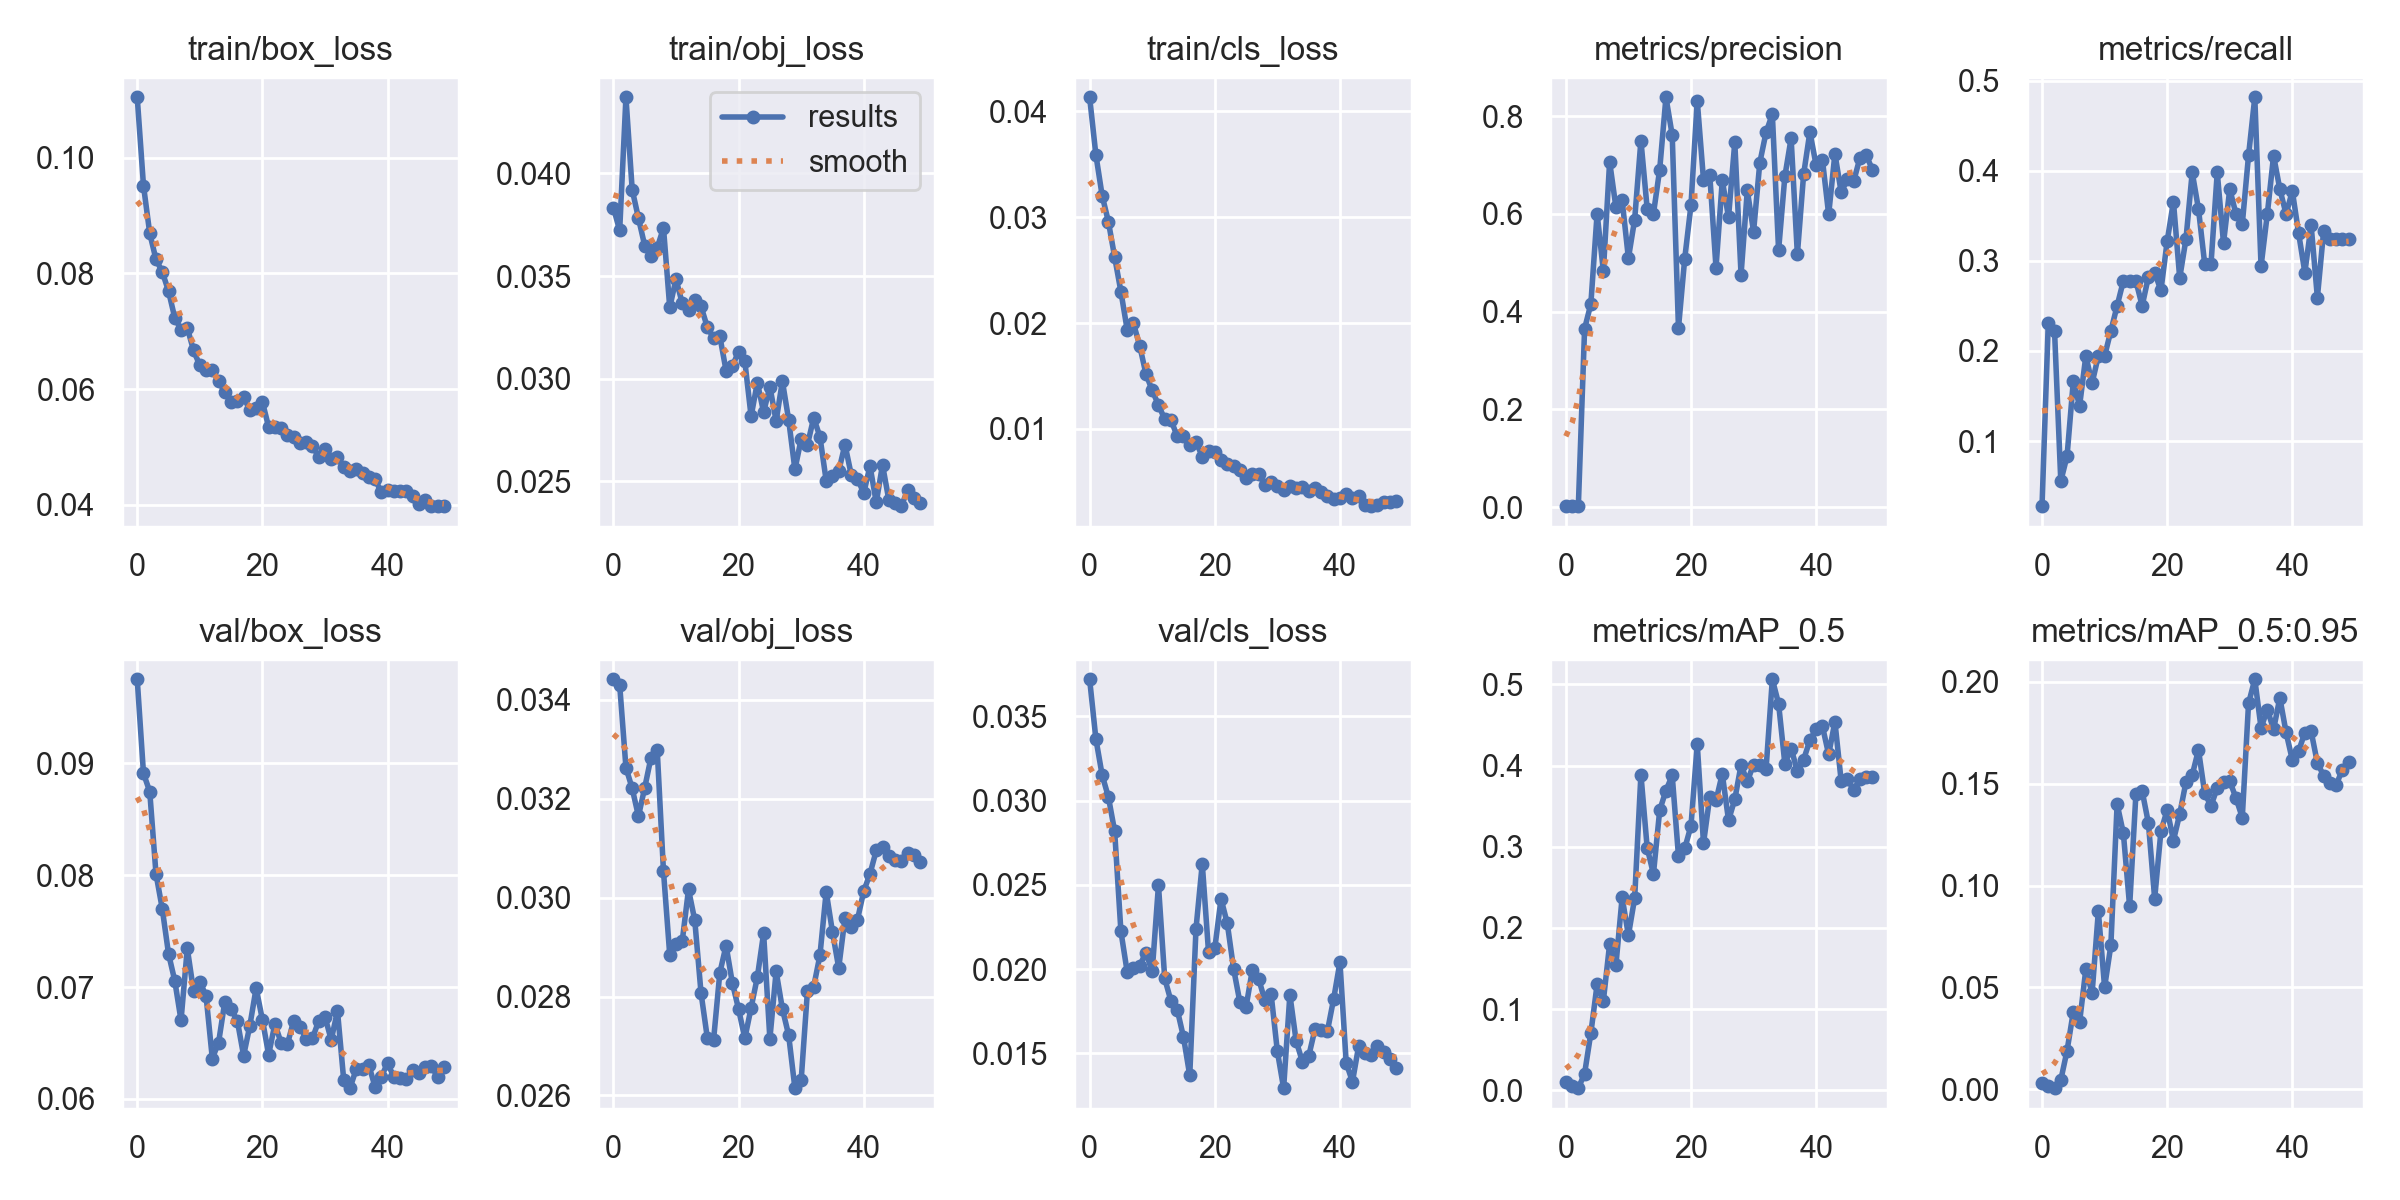

Source data for this figure (header and first rows):
epoch, train/box_loss, train/obj_loss, train/cls_loss, metrics/precision, metrics/recall, metrics/mAP_0.5, metrics/mAP_0.5:0.95, val/box_loss, val/obj_loss, val/cls_loss, x/lr0, x/lr1, x/lr2
0, 0.1104, 0.03833, 0.04133, 0.002564, 0.02778, 0.01061, 0.003185, 0.09752, 0.03442, 0.03721, 0.07083, 0.003241, 0.003241
1, 0.09516, 0.03722, 0.0359, 0.002527, 0.2315, 0.005427, 0.001596, 0.08911, 0.03431, 0.03367, 0.0407, 0.006444, 0.006444
2, 0.08692, 0.04371, 0.03204, 0.002041, 0.2222, 0.002737, 0.0005496, 0.08747, 0.03263, 0.03152, 0.01044, 0.009515, 0.009515
3, 0.0824, 0.03921, 0.02958, 0.3652, 0.05556, 0.0207, 0.004529, 0.08012, 0.03221, 0.03022, 0.009406, 0.009406, 0.009406
4, 0.08026, 0.03782, 0.02624, 0.4158, 0.08333, 0.07056, 0.01894, 0.07701, 0.03165, 0.02819, 0.009406, 0.009406, 0.009406
5, 0.07694, 0.03648, 0.02297, 0.6008, 0.1667, 0.1306, 0.03803, 0.07298, 0.03222, 0.02224, 0.009208, 0.009208, 0.009208
6, 0.07232, 0.03599, 0.01938, 0.4828, 0.1389, 0.1103, 0.03286, 0.07056, 0.03283, 0.01984, 0.00901, 0.00901, 0.00901
7, 0.07025, 0.03638, 0.01997, 0.7069, 0.1944, 0.1802, 0.05894, 0.06703, 0.03298, 0.02005, 0.008812, 0.008812, 0.008812
8, 0.0706, 0.03735, 0.01786, 0.6142, 0.1642, 0.1539, 0.04706, 0.07346, 0.03053, 0.02021, 0.008614, 0.008614, 0.008614
9, 0.06669, 0.03347, 0.01518, 0.6281, 0.1944, 0.2377, 0.08729, 0.06965, 0.02884, 0.02098, 0.008416, 0.008416, 0.008416
10, 0.0641, 0.03485, 0.01363, 0.5093, 0.1944, 0.1909, 0.0501, 0.07049, 0.02907, 0.01986, 0.008218, 0.008218, 0.008218
11, 0.06328, 0.03367, 0.01226, 0.5885, 0.2222, 0.2367, 0.07063, 0.06921, 0.02913, 0.02498, 0.00802, 0.00802, 0.00802
12, 0.06328, 0.03333, 0.01091, 0.7502, 0.25, 0.3889, 0.14, 0.06361, 0.03017, 0.01945, 0.007822, 0.007822, 0.007822
13, 0.06139, 0.03383, 0.01085, 0.6107, 0.2778, 0.2987, 0.1256, 0.06504, 0.02954, 0.0181, 0.007624, 0.007624, 0.007624
14, 0.05949, 0.03352, 0.009284, 0.6001, 0.2778, 0.2664, 0.08973, 0.0687, 0.02807, 0.01759, 0.007426, 0.007426, 0.007426
15, 0.05776, 0.03251, 0.009312, 0.6908, 0.2778, 0.3449, 0.1447, 0.06803, 0.02717, 0.01596, 0.007228, 0.007228, 0.007228
16, 0.05803, 0.03198, 0.008457, 0.8387, 0.25, 0.3691, 0.1464, 0.06698, 0.02712, 0.01369, 0.00703, 0.00703, 0.00703
17, 0.05865, 0.03207, 0.00879, 0.7614, 0.2823, 0.3878, 0.1306, 0.06387, 0.02848, 0.02241, 0.006832, 0.006832, 0.006832
18, 0.05638, 0.03039, 0.007373, 0.3664, 0.287, 0.2885, 0.09355, 0.06656, 0.02903, 0.02626, 0.006634, 0.006634, 0.006634
19, 0.05681, 0.03061, 0.007879, 0.5086, 0.2672, 0.2979, 0.1267, 0.0699, 0.02828, 0.02102, 0.006436, 0.006436, 0.006436
20, 0.05781, 0.0313, 0.007769, 0.6179, 0.3219, 0.3257, 0.1371, 0.06709, 0.02775, 0.02123, 0.006238, 0.006238, 0.006238
21, 0.05346, 0.03084, 0.007023, 0.8319, 0.3657, 0.4264, 0.1221, 0.06396, 0.02715, 0.02417, 0.00604, 0.00604, 0.00604
22, 0.05343, 0.02816, 0.006639, 0.6698, 0.2809, 0.3042, 0.1351, 0.0667, 0.02777, 0.02271, 0.005842, 0.005842, 0.005842
23, 0.05323, 0.02981, 0.006533, 0.6803, 0.3241, 0.3614, 0.1508, 0.065, 0.0284, 0.02003, 0.005644, 0.005644, 0.005644
24, 0.05214, 0.02836, 0.006157, 0.4899, 0.3982, 0.3569, 0.1542, 0.06489, 0.02928, 0.01806, 0.005446, 0.005446, 0.005446
25, 0.05168, 0.02961, 0.005312, 0.6686, 0.3575, 0.3897, 0.1666, 0.06699, 0.02714, 0.01776, 0.005248, 0.005248, 0.005248
26, 0.05068, 0.02794, 0.005741, 0.5932, 0.2963, 0.3325, 0.1452, 0.06646, 0.02851, 0.01995, 0.00505, 0.00505, 0.00505
27, 0.05088, 0.02988, 0.00571, 0.7467, 0.2963, 0.3583, 0.1391, 0.06539, 0.02775, 0.01944, 0.004852, 0.004852, 0.004852
28, 0.05014, 0.02799, 0.004733, 0.4757, 0.3982, 0.4006, 0.1479, 0.06542, 0.02722, 0.01814, 0.004654, 0.004654, 0.004654
29, 0.04834, 0.02557, 0.005006, 0.6481, 0.3197, 0.3804, 0.1509, 0.06697, 0.02615, 0.01852, 0.004456, 0.004456, 0.004456
30, 0.04962, 0.02705, 0.004643, 0.5639, 0.3796, 0.4012, 0.1512, 0.06734, 0.02631, 0.01512, 0.004258, 0.004258, 0.004258
31, 0.04791, 0.02677, 0.004239, 0.7052, 0.3518, 0.4009, 0.1429, 0.06528, 0.02811, 0.01293, 0.00406, 0.00406, 0.00406
32, 0.0482, 0.02809, 0.00458, 0.7671, 0.3407, 0.396, 0.1334, 0.06786, 0.0282, 0.01848, 0.003862, 0.003862, 0.003862
33, 0.04648, 0.02717, 0.004372, 0.8041, 0.4169, 0.5062, 0.1894, 0.06167, 0.02884, 0.01574, 0.003664, 0.003664, 0.003664
34, 0.04585, 0.02502, 0.004476, 0.5257, 0.4815, 0.476, 0.2012, 0.06096, 0.03012, 0.01451, 0.003466, 0.003466, 0.003466
35, 0.04615, 0.02523, 0.004149, 0.6768, 0.2939, 0.4022, 0.1773, 0.06268, 0.02931, 0.01482, 0.003268, 0.003268, 0.003268
36, 0.04554, 0.02549, 0.004383, 0.7549, 0.3518, 0.4209, 0.1864, 0.06265, 0.02858, 0.01642, 0.00307, 0.00307, 0.00307
37, 0.04478, 0.02679, 0.00404, 0.5172, 0.4167, 0.3933, 0.1766, 0.06302, 0.02959, 0.01637, 0.002872, 0.002872, 0.002872
38, 0.0444, 0.02531, 0.00363, 0.6812, 0.3796, 0.4073, 0.1922, 0.06109, 0.02942, 0.01632, 0.002674, 0.002674, 0.002674
39, 0.04224, 0.02512, 0.003349, 0.7678, 0.3518, 0.4311, 0.1752, 0.06198, 0.02956, 0.01824, 0.002476, 0.002476, 0.002476
40, 0.04258, 0.02442, 0.003501, 0.6995, 0.3775, 0.4449, 0.1616, 0.06318, 0.03013, 0.02041, 0.002278, 0.002278, 0.002278
41, 0.04237, 0.02574, 0.003818, 0.7111, 0.3307, 0.4485, 0.166, 0.06198, 0.03048, 0.01443, 0.00208, 0.00208, 0.00208
42, 0.04249, 0.02397, 0.003452, 0.5989, 0.287, 0.4136, 0.175, 0.06189, 0.03096, 0.01331, 0.001882, 0.001882, 0.001882
43, 0.04242, 0.0258, 0.003642, 0.7231, 0.3396, 0.4539, 0.1757, 0.06179, 0.03102, 0.01545, 0.001684, 0.001684, 0.001684
44, 0.04149, 0.0241, 0.002774, 0.6444, 0.2593, 0.3809, 0.1602, 0.06258, 0.03084, 0.01505, 0.001486, 0.001486, 0.001486
45, 0.04013, 0.02392, 0.002693, 0.6707, 0.333, 0.3832, 0.154, 0.06234, 0.03077, 0.01487, 0.001288, 0.001288, 0.001288
46, 0.04081, 0.02378, 0.002797, 0.6669, 0.3241, 0.37, 0.1505, 0.06288, 0.03073, 0.01545, 0.00109, 0.00109, 0.00109
47, 0.03979, 0.02455, 0.003129, 0.715, 0.3241, 0.3834, 0.1494, 0.06291, 0.0309, 0.01507, 0.000892, 0.000892, 0.000892
48, 0.03979, 0.02417, 0.003125, 0.72, 0.3241, 0.3862, 0.1569, 0.06198, 0.03087, 0.01465, 0.000694, 0.000694, 0.000694
49, 0.03986, 0.02396, 0.003224, 0.6905, 0.3241, 0.3856, 0.1605, 0.06282, 0.03072, 0.01416, 0.000496, 0.000496, 0.000496
